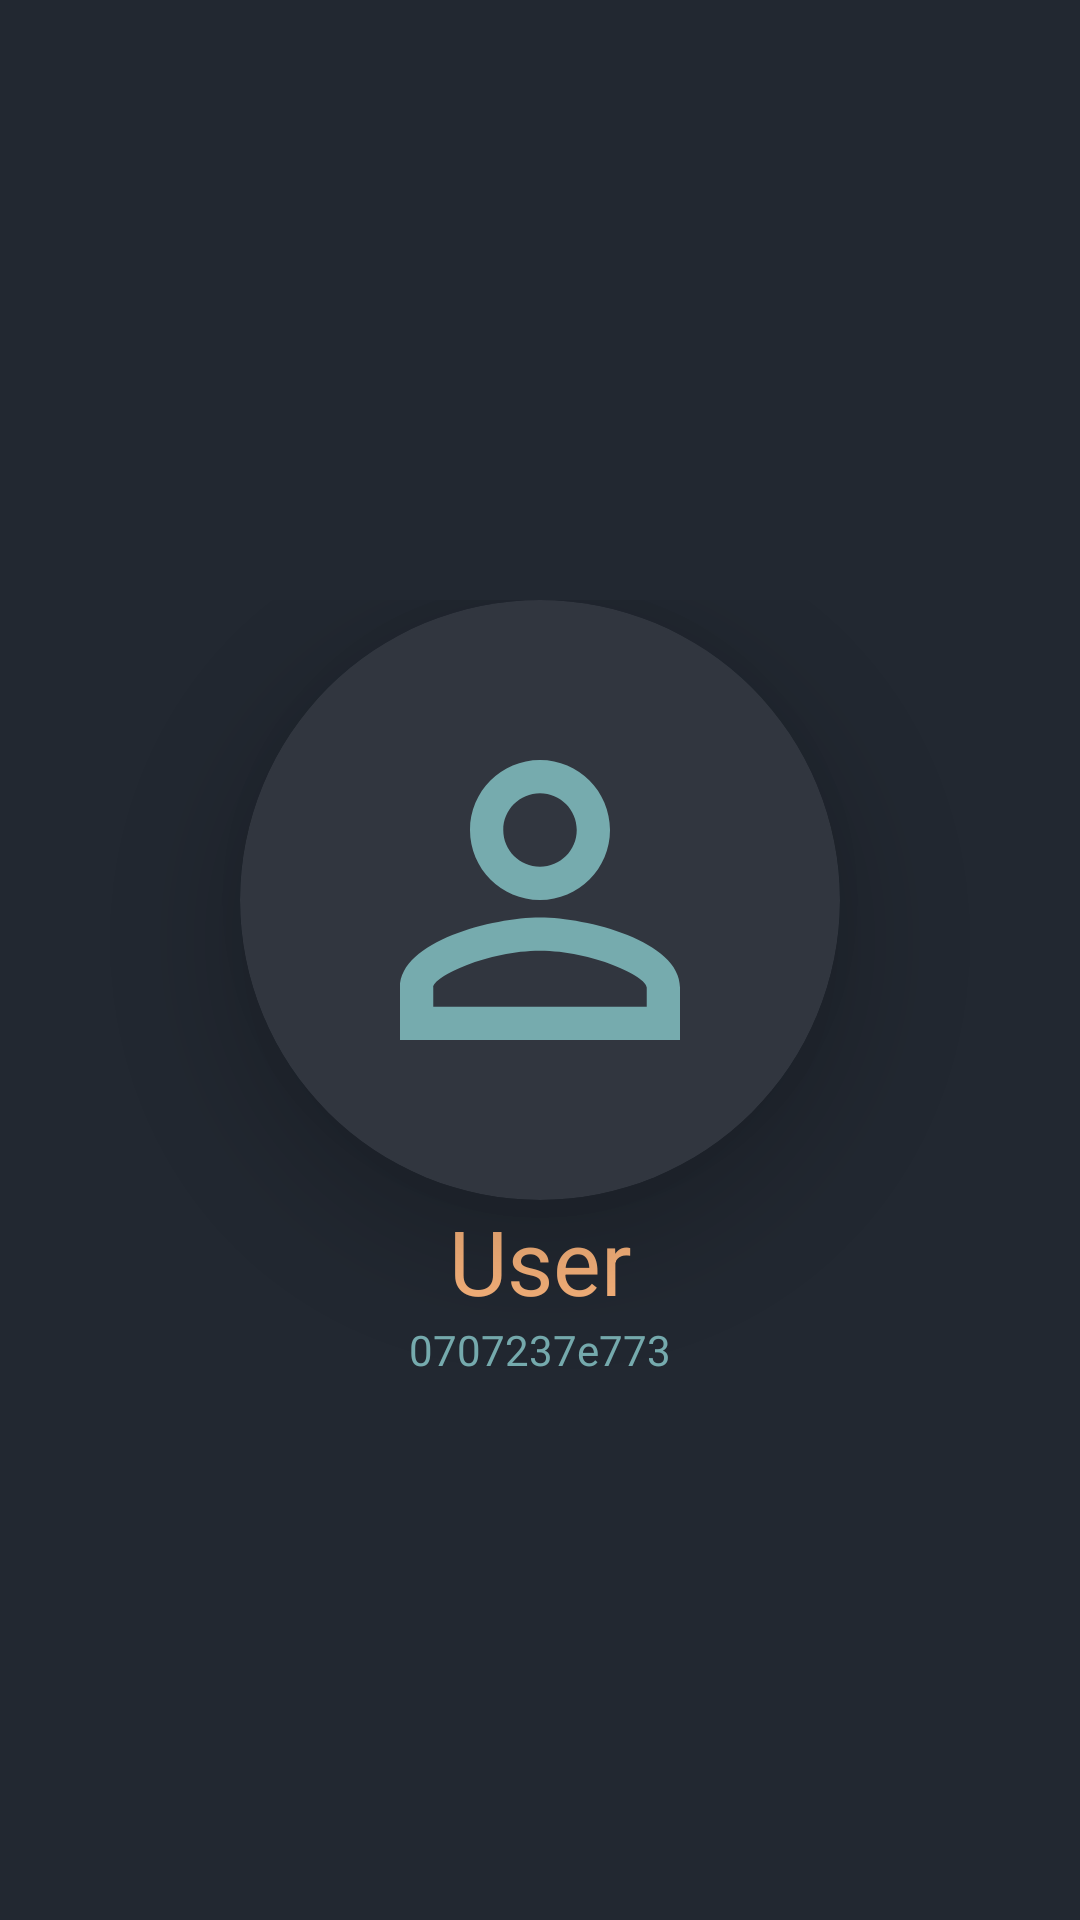

Produce the Android XML layout that renders to this screen, including the resource entries it uses.
<!-- AndroidManifest.xml: application theme Theme.ContactApp -->
<!-- res/layout/activity_incomming_call.xml -->
<?xml version="1.0" encoding="utf-8"?>
<LinearLayout
        xmlns:android="http://schemas.android.com/apk/res/android"
        xmlns:tools="http://schemas.android.com/tools"
        xmlns:app="http://schemas.android.com/apk/res-auto"
        android:layout_width="match_parent"
        android:layout_height="match_parent"
        tools:context=".IncommingCall"
        android:orientation="vertical"
        android:background="@color/dark"
>
    <LinearLayout
            android:layout_width="match_parent"
            android:layout_height="wrap_content"
            android:layout_marginTop="200dp"
            android:orientation="vertical">

        <androidx.cardview.widget.CardView
                android:id="@+id/contact_image_cardview"
                android:layout_width="200dp"
                android:layout_height="200dp"
                app:cardCornerRadius="200dp"
                app:layout_constraintBottom_toBottomOf="parent"
                app:layout_constraintEnd_toEndOf="@+id/linearLayout"
                app:layout_constraintStart_toStartOf="parent"
                app:layout_constraintVertical_bias="1.0"
                app:cardElevation="20dp"
                android:backgroundTint="@color/variantdark"
                android:layout_gravity="center"
                app:layout_constraintTop_toTopOf="parent">


            <ImageView
                    android:layout_width="match_parent"
                    android:padding="30dp"
                    android:scaleType="fitXY"
                    android:id="@+id/contact_image"
                    android:src="@drawable/contact_icon2"
                    android:layout_height="match_parent" />

        </androidx.cardview.widget.CardView>


        <TextView android:layout_width="match_parent"
                  android:id="@+id/caller_name"
                  android:layout_height="wrap_content"
                  android:text="User"
                  android:gravity="center"
                  android:textColor="@color/wood"
                  android:textSize="30sp"/>

        <TextView android:layout_width="match_parent"
                  android:id="@+id/caller_number"
                  android:layout_height="wrap_content"
                  android:text="0707237e773"
                  android:gravity="center"
                  android:textColor="@color/fadeblue"/>
    </LinearLayout>

    <LinearLayout android:layout_width="match_parent"
                  android:layout_height="match_parent"
                  android:layout_gravity="bottom"
                  android:orientation="vertical"

    >
        <LinearLayout android:layout_width="wrap_content"
                      android:layout_height="wrap_content"
                      android:layout_gravity="center"
                      android:layout_marginTop="200dp"
                      android:orientation="horizontal">
            <ImageButton
                    android:layout_width="70dp"
                    android:layout_height="70dp"
                    android:layout_margin="50dp"
                    android:src="@drawable/call_end"
                    android:layout_gravity="center"
                    android:clickable="true"
                    android:id="@+id/decline_call"
                    android:background="@drawable/button_bg_red_round"
            />

            <ImageButton
                    android:layout_width="70dp"
                    android:layout_height="70dp"
                    android:layout_margin="50dp"
                    android:src="@drawable/answer_call"
                    android:layout_gravity="center"
                    android:clickable="true"
                    android:id="@+id/accept_call"
                    android:background="@drawable/button_bg_green_round"
            />


        </LinearLayout>


    </LinearLayout>

</LinearLayout>
<!-- resources referenced by this layout -->
<resources>
  <color name="dark">#222831</color>
  <color name="fadeblue">#76ABAE</color>
  <color name="variantdark">#31363F</color>
  <color name="wood">#F6B17A</color>
  <!-- drawable answer_call (drawable) -->
  <vector android:height="24dp" android:tint="@color/variantwhite"
      android:viewportHeight="24" android:viewportWidth="24"
      android:width="24dp" xmlns:android="http://schemas.android.com/apk/res/android">
      <path android:fillColor="@android:color/white" android:pathData="M20.01,15.38c-1.23,0 -2.42,-0.2 -3.53,-0.56 -0.35,-0.12 -0.74,-0.03 -1.01,0.24l-1.57,1.97c-2.83,-1.35 -5.48,-3.9 -6.89,-6.83l1.95,-1.66c0.27,-0.28 0.35,-0.67 0.24,-1.02 -0.37,-1.11 -0.56,-2.3 -0.56,-3.53 0,-0.54 -0.45,-0.99 -0.99,-0.99H4.19C3.65,3 3,3.24 3,3.99 3,13.28 10.73,21 20.01,21c0.71,0 0.99,-0.63 0.99,-1.18v-3.45c0,-0.54 -0.45,-0.99 -0.99,-0.99z"/>
  </vector>
  <!-- drawable button_bg_red_round (drawable) -->
  <?xml version="1.0" encoding="utf-8"?>
  <shape android:shape="oval" xmlns:android="http://schemas.android.com/apk/res/android">
      <solid android:color="@color/errorColor"/>
  </shape>
  <!-- drawable call_end (drawable) -->
  <vector android:height="24dp" android:tint="@color/white"
      android:viewportHeight="24" android:viewportWidth="24"
      android:width="24dp" xmlns:android="http://schemas.android.com/apk/res/android">
      <path android:fillColor="@android:color/white" android:pathData="M12,9c-1.6,0 -3.15,0.25 -4.6,0.72v3.1c0,0.39 -0.23,0.74 -0.56,0.9 -0.98,0.49 -1.87,1.12 -2.66,1.85 -0.18,0.18 -0.43,0.28 -0.7,0.28 -0.28,0 -0.53,-0.11 -0.71,-0.29L0.29,13.08c-0.18,-0.17 -0.29,-0.42 -0.29,-0.7 0,-0.28 0.11,-0.53 0.29,-0.71C3.34,8.78 7.46,7 12,7s8.66,1.78 11.71,4.67c0.18,0.18 0.29,0.43 0.29,0.71 0,0.28 -0.11,0.53 -0.29,0.71l-2.48,2.48c-0.18,0.18 -0.43,0.29 -0.71,0.29 -0.27,0 -0.52,-0.11 -0.7,-0.28 -0.79,-0.74 -1.69,-1.36 -2.67,-1.85 -0.33,-0.16 -0.56,-0.5 -0.56,-0.9v-3.1C15.15,9.25 13.6,9 12,9z"/>
  </vector>
  <!-- drawable contact_icon2 (drawable) -->
  <vector android:height="5dp" android:tint="@color/fadeblue"
          android:viewportHeight="24" android:viewportWidth="24"
          android:width="5dp" xmlns:android="http://schemas.android.com/apk/res/android">
      <path android:fillColor="@android:color/white" android:pathData="M12,5.9c1.16,0 2.1,0.94 2.1,2.1s-0.94,2.1 -2.1,2.1S9.9,9.16 9.9,8s0.94,-2.1 2.1,-2.1m0,9c2.97,0 6.1,1.46 6.1,2.1v1.1L5.9,18.1L5.9,17c0,-0.64 3.13,-2.1 6.1,-2.1M12,4C9.79,4 8,5.79 8,8s1.79,4 4,4 4,-1.79 4,-4 -1.79,-4 -4,-4zM12,13c-2.67,0 -8,1.34 -8,4v3h16v-3c0,-2.66 -5.33,-4 -8,-4z"/>
  </vector>
  <style name="Theme.ContactApp" parent="Base.Theme.ContactApp" />
  <color name="variantwhite">#F5F5F5</color>
  <color name="errorColor">#FF0000</color>
  <color name="white">#FFFFFFFF</color>
  <style name="Base.Theme.ContactApp" parent="Theme.Material3.DayNight.NoActionBar">
          
           <item name="colorPrimary">@color/dark</item>
          <item name="colorPrimaryVariant">@color/dark</item>
          <item name="statusBarBackground">@color/dark</item>
      </style>
</resources>
